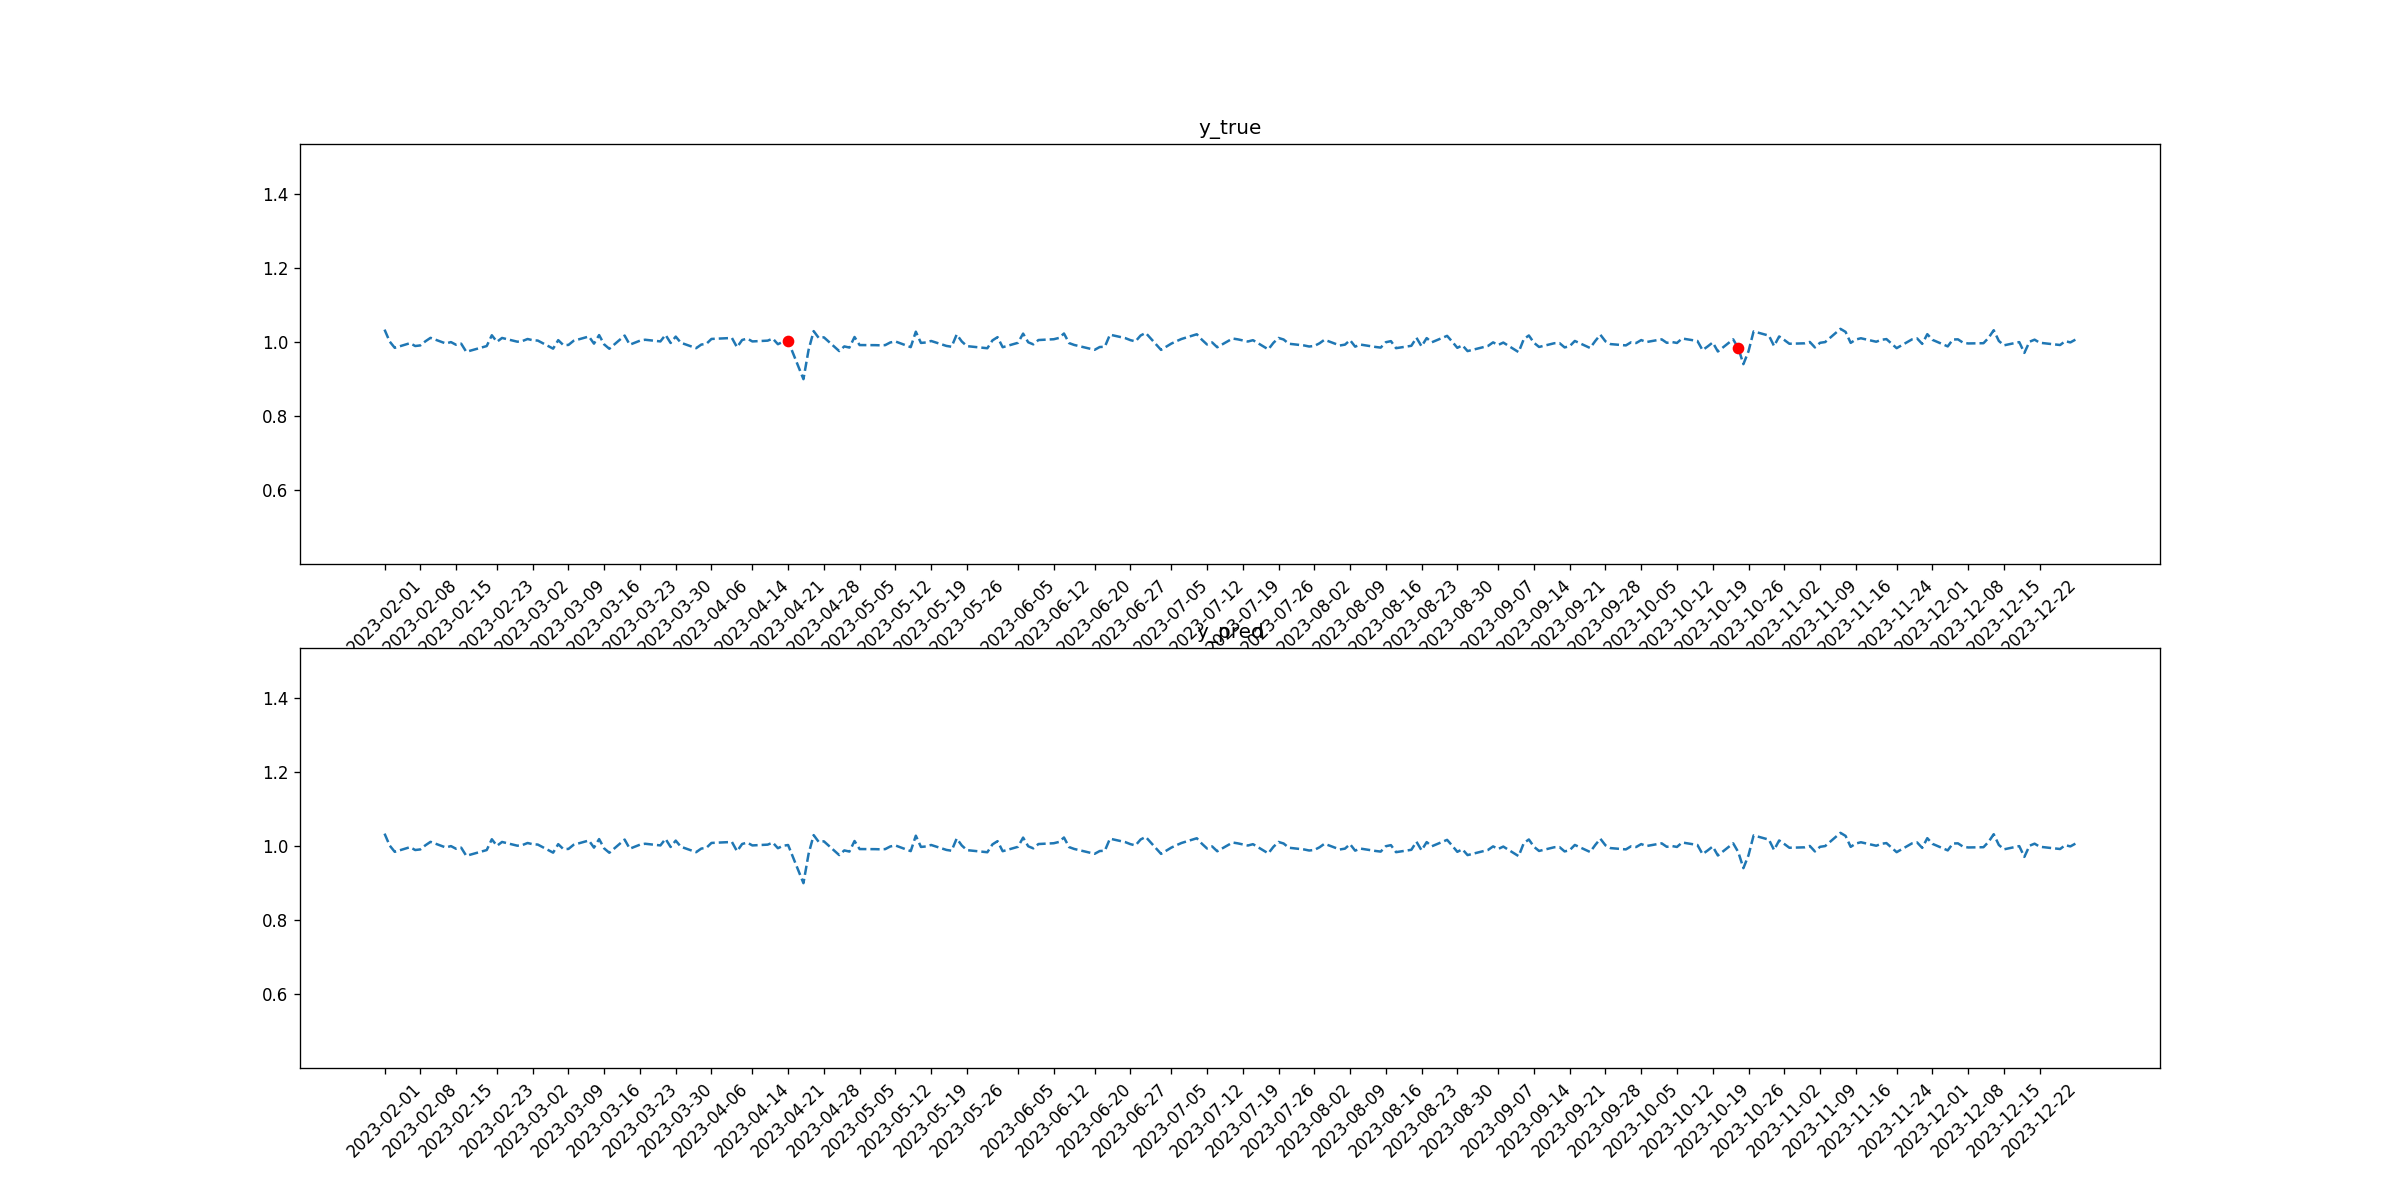

Values plotted in this chart, from the file beside it:
tid, symbol, close, target_1, pred_1, target_2, pred_2
2023-02-01, UPS, 1.034, 0, 0, 0, 0
2023-02-02, UPS, 1.002, 0, 0, 0, 0
2023-02-03, UPS, 0.9849, 0, 0, 0, 0
2023-02-06, UPS, 0.9975, 0, 0, 0, 0
2023-02-07, UPS, 0.9897, 0, 0, 0, 0
2023-02-08, UPS, 0.9914, 0, 0, 0, 0
2023-02-09, UPS, 1.003, 0, 0, 0, 0
2023-02-10, UPS, 1.012, 0, 0, 0, 0
2023-02-13, UPS, 0.9966, 0, 0, 0, 0
2023-02-14, UPS, 1, 0, 0, 0, 0
2023-02-15, UPS, 0.9931, 0, 0, 0, 0
2023-02-16, UPS, 0.9961, 0, 0, 0, 0
2023-02-17, UPS, 0.9741, 0, 0, 0, 0
2023-02-21, UPS, 0.9896, 0, 0, 0, 0
2023-02-22, UPS, 1.019, 0, 0, 0, 0
2023-02-23, UPS, 1.001, 0, 0, 0, 0
2023-02-24, UPS, 1.012, 0, 0, 0, 0
2023-02-27, UPS, 1.001, 0, 0, 0, 0
2023-02-28, UPS, 1.003, 0, 0, 0, 0
2023-03-01, UPS, 1.009, 0, 0, 0, 0
2023-03-02, UPS, 1.005, 0, 0, 0, 0
2023-03-03, UPS, 1.004, 0, 0, 0, 0
2023-03-06, UPS, 0.9826, 0, 0, 0, 0
2023-03-07, UPS, 1.006, 0, 0, 0, 0
2023-03-08, UPS, 0.9923, 0, 0, 0, 0
2023-03-09, UPS, 0.9927, 0, 0, 0, 0
2023-03-10, UPS, 1.004, 0, 0, 0, 0
2023-03-13, UPS, 1.016, 0, 0, 0, 0
2023-03-14, UPS, 0.9962, 0, 0, 0, 0
2023-03-15, UPS, 1.019, 0, 0, 0, 0
2023-03-16, UPS, 0.994, 0, 0, 0, 0
2023-03-17, UPS, 0.9823, 0, 0, 0, 0
2023-03-20, UPS, 1.018, 0, 0, 0, 0
2023-03-21, UPS, 0.9933, 0, 0, 0, 0
2023-03-22, UPS, 0.9987, 0, 0, 0, 0
2023-03-23, UPS, 1.004, 0, 0, 0, 0
2023-03-24, UPS, 1.007, 0, 0, 0, 0
2023-03-27, UPS, 1.002, 0, 0, 0, 0
2023-03-28, UPS, 1.02, 0, 0, 0, 0
2023-03-29, UPS, 0.998, 0, 0, 0, 0
2023-03-30, UPS, 1.015, 0, 0, 0, 0
2023-03-31, UPS, 0.9986, 0, 0, 0, 0
2023-04-03, UPS, 0.9839, 0, 0, 0, 0
2023-04-04, UPS, 0.9937, 0, 0, 0, 0
2023-04-05, UPS, 0.9957, 0, 0, 0, 0
2023-04-06, UPS, 1.009, 0, 0, 0, 0
2023-04-10, UPS, 1.012, 0, 0, 0, 0
2023-04-11, UPS, 0.9865, 0, 0, 0, 0
2023-04-12, UPS, 1.006, 0, 0, 0, 0
2023-04-13, UPS, 1.01, 0, 0, 0, 0
2023-04-14, UPS, 1.002, 0, 0, 0, 0
2023-04-17, UPS, 1.004, 0, 0, 0, 0
2023-04-18, UPS, 1.01, 0, 0, 0, 0
2023-04-19, UPS, 0.9946, 0, 0, 0, 0
2023-04-20, UPS, 1.001, 0, 0, 0, 0
2023-04-21, UPS, 1.003, 0, 0, 1, 0
2023-04-24, UPS, 0.9001, 0, 0, 0, 0
2023-04-25, UPS, 0.9789, 0, 0, 0, 0
2023-04-26, UPS, 1.03, 0, 0, 0, 0
2023-04-27, UPS, 1.012, 0, 0, 0, 0
... 170 more rows
